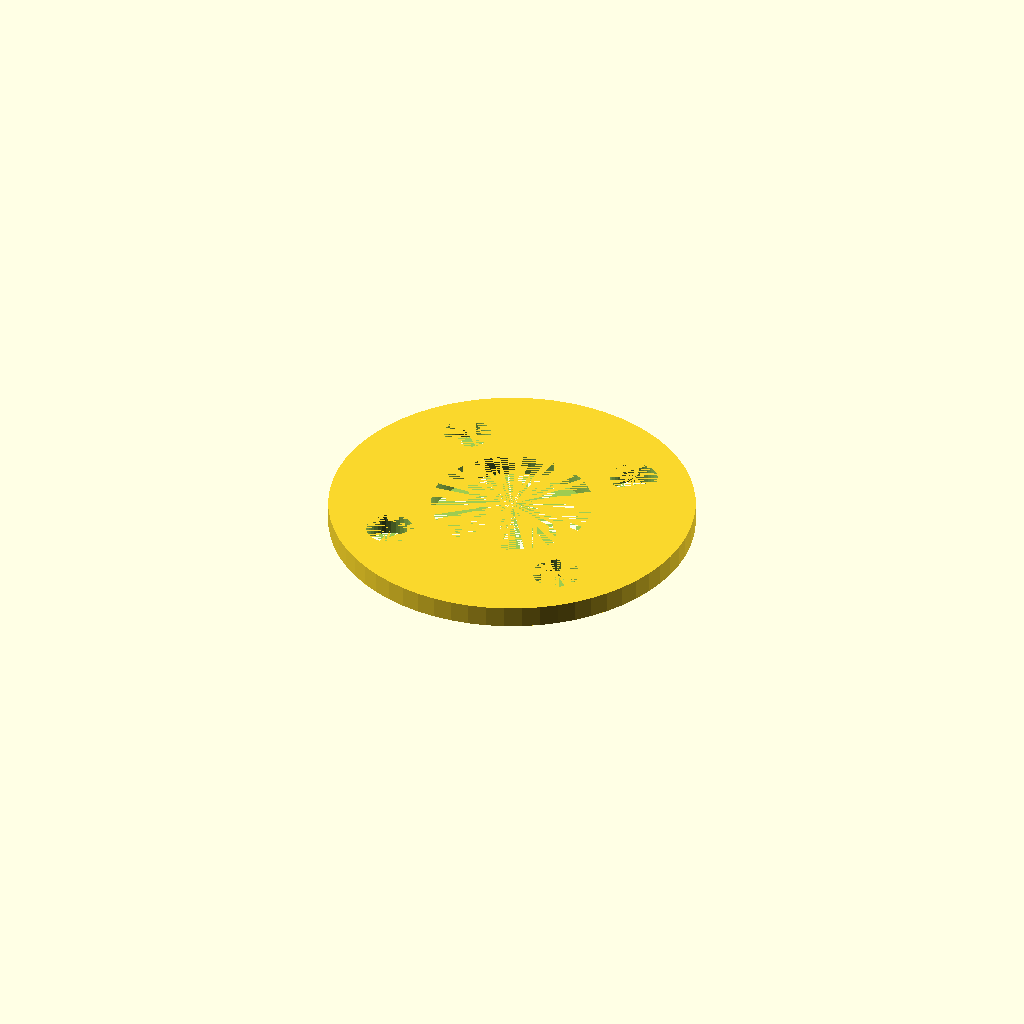
Cell 1: the model at its default parameters.
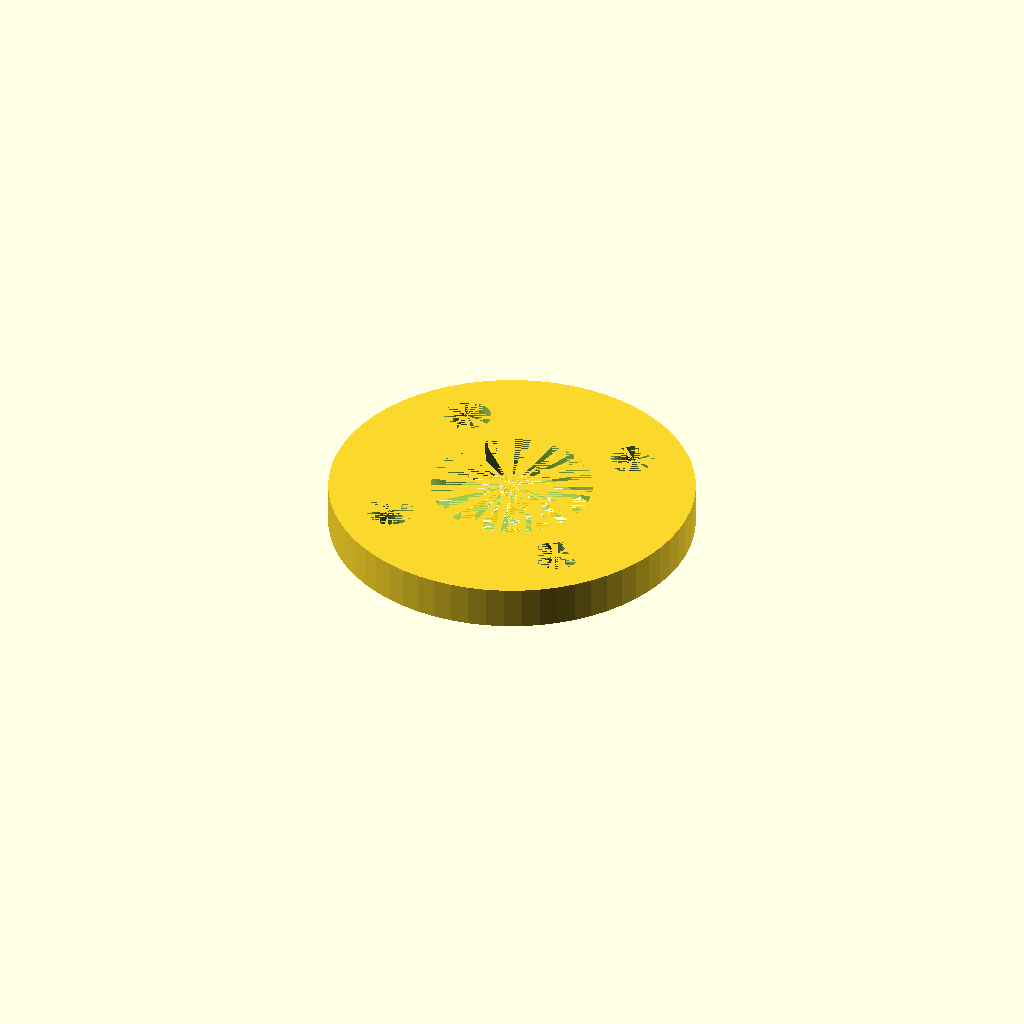
Cell 2: the same model with spacer_thickness = 2.
One fixed orthographic camera (rotation 55°, 0°, 25°; colour scheme Cornfield) for every cell.
Source of the model, RC/Universal/SCAD/1306-motor-spacer.scad:
spacer_thickness = 1;
hole_circle = 12;
hole_offset = cos(45) * (hole_circle/2);

$fn = 64;

module spacer_body() {
    difference() {
        // outer ring
        cylinder(d = 17, h = spacer_thickness);
        cylinder(d = 7.5, h = spacer_thickness);
    }
}
    

module screw_holes() {
    translate([hole_offset, hole_offset, 0]) cylinder(d = 2.2, h = spacer_thickness, $fn = 32);
    translate([hole_offset, -hole_offset, 0]) cylinder(d = 2.2, h = spacer_thickness, $fn = 32);
    translate([-hole_offset, -hole_offset, 0]) cylinder(d = 2.2, h = spacer_thickness, $fn = 32);
    translate([-hole_offset, hole_offset, 0]) cylinder(d = 2.2, h = spacer_thickness, $fn = 32);
}

module weight_reduction_slot() {
    for (angle = [65:1:115]) { 
        translate([cos(angle) * hole_circle / 2, sin(angle) * hole_circle / 2, -0.1]) cylinder(d = 1.5 , h = spacer_thickness + 0.2, $fn = 32);
    }
}

module weight_reduction() {
    weight_reduction_slot();
    rotate([0, 0, 90]) weight_reduction_slot();
    rotate([0, 0, 180]) weight_reduction_slot();
    rotate([0, 0, 270]) weight_reduction_slot();
}

difference() {
    spacer_body();
    screw_holes();
    //weight_reduction();
}
Customizer parameters (derived from the source; name, type, default, range or options):
spacer_thickness: number, default 1
hole_circle: number, default 12
